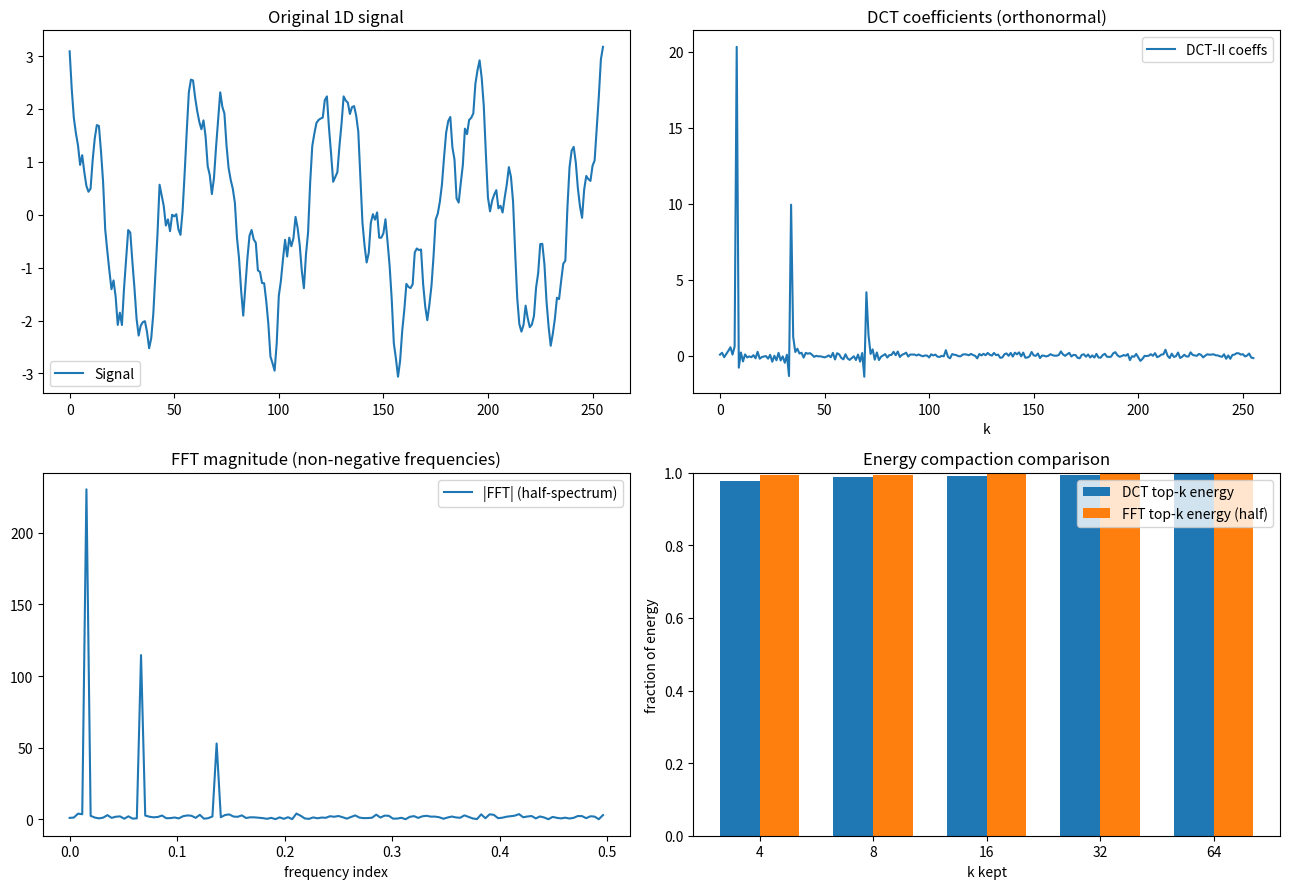

Python code for this plot:

import numpy as np
import matplotlib.pyplot as plt

# Generate a real 1D signal (sum of cosines + noise)
np.random.seed(0)
N = 256
n = np.arange(N)
sig = (1.8*np.cos(2*np.pi*4*n/N) +
       0.9*np.cos(2*np.pi*17*n/N + 0.4) +
       0.4*np.cos(2*np.pi*35*n/N + 0.9))
sig += 0.12*np.random.randn(N)

# FFT (complex)
X_fft = np.fft.fft(sig)
half = N//2
freqs = np.fft.fftfreq(N, d=1.0)[:half]
mag_fft = np.abs(X_fft[:half])


# DCT-II (orthonormal) implemented explicitly
def dct_ii_ortho(x):
    x = np.asarray(x, dtype=float)
    N = x.shape[0]
    k = np.arange(N)
    n = np.arange(N)
    C = np.cos(np.pi * (n[:, None] + 0.5) * k[None, :] / N)
    alpha = np.ones(N); alpha[0] = 1/np.sqrt(2)  # DC scaling for orthonormality
    X = np.sqrt(2/N) * (C.T @ x)
    X *= alpha
    return X

def idct_iii_ortho(X):
    X = np.asarray(X, dtype=float)
    N = X.shape[0]
    k = np.arange(N)
    n = np.arange(N)
    C = np.cos(np.pi * (n[:, None] + 0.5) * k[None, :] / N)
    alpha = np.ones(N); alpha[0] = 1/np.sqrt(2)
    x_rec = np.sqrt(2/N) * (C @ (alpha * X))
    return x_rec

X_dct = dct_ii_ortho(sig)

# Energy compaction: fraction of energy in top-k coefficients
def energy_fraction(coeffs, k):
    idx = np.argsort(np.abs(coeffs))[::-1]
    top_energy = np.sum(np.abs(coeffs[idx[:k]])**2)
    total_energy = np.sum(np.abs(coeffs)**2)
    return top_energy/total_energy

ks = [4, 8, 16, 32, 64]
energy_fft = [energy_fraction(X_fft[:half], k) for k in ks]  # half-spectrum
energy_dct = [energy_fraction(X_dct, k) for k in ks]

# Reconstruction with top-k
def reconstruct_dct_top_k(Xdct, k):
    idx = np.argsort(np.abs(Xdct))[::-1]
    mask = np.zeros_like(Xdct)
    mask[idx[:k]] = Xdct[idx[:k]]
    return idct_iii_ortho(mask)

def reconstruct_fft_top_k(Xfft, k):
    # keep k largest magnitudes across full spectrum, enforce conjugate symmetry
    N = len(Xfft)
    mags = np.abs(Xfft)
    idx = np.argsort(mags)[::-1]
    keep = idx[:k]
    mask = np.zeros_like(Xfft)
    mask[keep] = Xfft[keep]
    for i in keep:
        if i == 0 or (N%2==0 and i==N//2):  # DC and Nyquist
            continue
        j = (-i) % N
        mask[j] = np.conj(mask[i])
    return np.fft.ifft(mask).real

recon_dct = {k: reconstruct_dct_top_k(X_dct, k) for k in ks}
recon_fft = {k: reconstruct_fft_top_k(X_fft, k) for k in ks}

err_dct = {k: np.linalg.norm(sig - recon_dct[k]) / np.linalg.norm(sig) for k in ks}
err_fft = {k: np.linalg.norm(sig - recon_fft[k]) / np.linalg.norm(sig) for k in ks}

# Full reconstruction checks
sig_rec_dct_full = idct_iii_ortho(X_dct)
err_full_dct = np.linalg.norm(sig - sig_rec_dct_full) / np.linalg.norm(sig)

sig_rec_fft_full = np.fft.ifft(X_fft).real
err_full_fft = np.linalg.norm(sig - sig_rec_fft_full) / np.linalg.norm(sig)

# Plots
plt.figure(figsize=(13,9))
plt.subplot(2,2,1)
plt.plot(sig, label='Signal')
plt.title('Original 1D signal')
plt.legend()

plt.subplot(2,2,2)
plt.plot(np.arange(N), X_dct, label='DCT-II coeffs')
plt.title('DCT coefficients (orthonormal)')
plt.xlabel('k'); plt.legend()

plt.subplot(2,2,3)
plt.plot(freqs, mag_fft, label='|FFT| (half-spectrum)')
plt.title('FFT magnitude (non-negative frequencies)')
plt.xlabel('frequency index'); plt.legend()

plt.subplot(2,2,4)
width = 0.35; xpos = np.arange(len(ks))
plt.bar(xpos - width/2, energy_dct, width, label='DCT top-k energy')
plt.bar(xpos + width/2, energy_fft, width, label='FFT top-k energy (half)')
plt.xticks(xpos, ks); plt.ylim(0,1)
plt.title('Energy compaction comparison')
plt.xlabel('k kept'); plt.ylabel('fraction of energy')
plt.legend()
plt.tight_layout()
plt.show()

print('Full reconstruction relative error:')
print('DCT:', err_full_dct, ' | FFT:', err_full_fft)
print('Top-k relative errors (smaller is better):')
print('DCT:', err_dct)
print('FFT:', err_fft)
